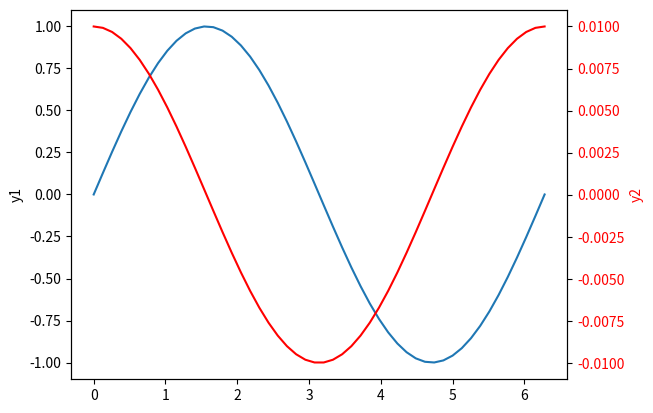

Recreate this plot in Python.
# import numpy as np
# import matplotlib.pyplot as plt

# mean, amp = 40000, 20000
# t = np.arange(50)
# s1 = np.sin(t)*amp + mean #synthetic ts, but closer to my data 

# fig, ax1 = plt.subplots()
# ax1.plot(t, s1, 'b-')

# ax1.set_xlabel('time')
# mn, mx = ax1.set_ylim(mean-amp, mean+amp)
# ax1.set_ylabel('km$^3$/year')

# km3yearToSv = 31.6887646e-6

# ax2 = ax1.twinx()
# ax2.set_ylim(mn*km3yearToSv, mx*km3yearToSv)
# ax2.set_ylabel('Sv')

# plt.show()

import numpy as np
import matplotlib.pyplot as plt

x = np.linspace(0, 2*np.pi)
y1 = np.sin(x);
y2 = 0.01 * np.cos(x);

fig = plt.figure()
ax1 = fig.add_subplot(111)
ax1.plot(x, y1)
ax1.set_ylabel('y1')

ax2 = ax1.twinx()
ax2.plot(x, y2, 'r-')
ax2.set_ylabel('y2', color='r')
for tl in ax2.get_yticklabels():
    tl.set_color('r')

plt.show()